Run: headless pygame with SDL's dummy video driver; simulated clock (each Clock.tick advances the game by its frame time, no real sleeping); random seed 0; keys injected as events and as key.get_pressed() state; no mouse input.
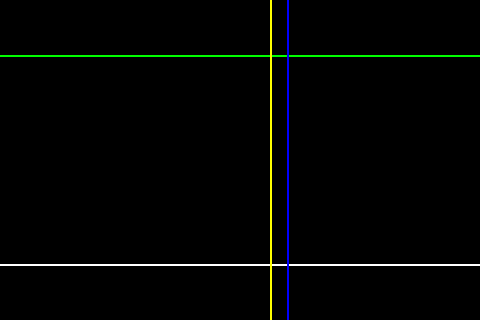
Frame 1 of 4 · flips 1–60 · no input
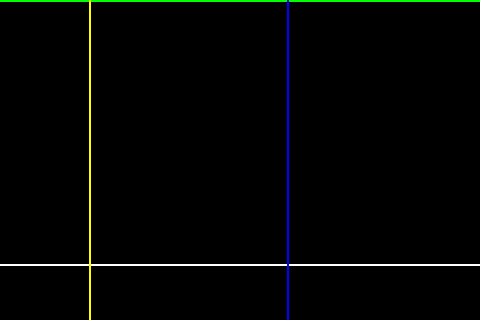
Frame 2 of 4 · flips 61–180 · tapped SPACE, RETURN · held RIGHT (→), D
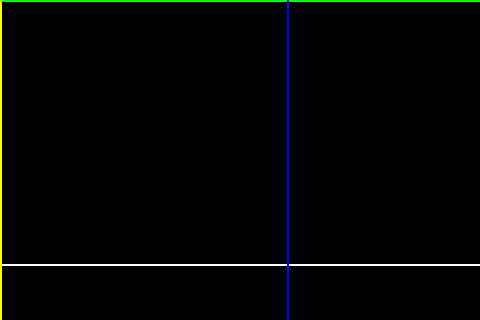
Frame 3 of 4 · flips 181–300 · held DOWN (↓), S
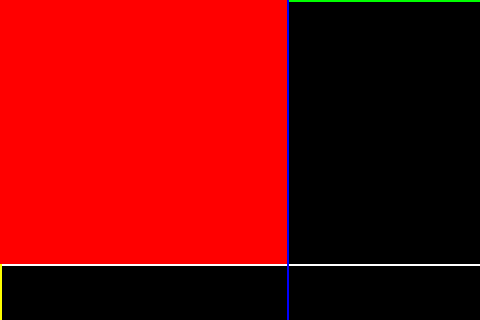
Frame 4 of 4 · flips 301–420 · held LEFT (←), A, UP (↑), W

The pygame program that drew these frames:

import pygame
import random

# Initialize Pygame
pygame.init()

# Screen dimensions (adjust as needed)
WIDTH = 480  # Example
HEIGHT = 320 # Example
screen = pygame.display.set_mode((WIDTH, HEIGHT))
pygame.display.set_caption("Moving Lines and Blinking Rectangle")

# Colors
WHITE = (255, 255, 255)
GREEN = (0, 255, 0)
BLUE = (0, 0, 255)
YELLOW = (255, 255, 0)
RED = (255, 0, 0)
BLACK = (0, 0, 0)

# --- Line Class ---
class Line:
    def __init__(self, x1, y1, x2, y2, color):
        self.x1 = x1
        self.y1 = y1
        self.x2 = x2
        self.y2 = y2
        self.color = color
        self.speed = 5
        self.direction = 1
        self.target_x = 0
        self.target_y = 0
        self.stopped = False
        self.start_delay = 0

    def move(self):
        if not self.stopped:
            if self.x1 == self.x2: # Vertical line
                self.x1 += self.speed * self.direction
                self.x2 = self.x1
                if abs(self.x1 - self.target_x) < self.speed:
                    self.x1 = self.target_x
                    self.x2 = self.target_x
                    self.stopped = True
            else: # Horizontal line
                self.y1 += self.speed * self.direction
                self.y2 = self.y1
                if abs(self.y1 - self.target_y) < self.speed:
                    self.y1 = self.target_y
                    self.y2 = self.target_y
                    self.stopped = True
            
            if self.x1 == self.x2: # Vertical line
                if self.x1 <= 0:
                    self.x1 = 0
                    self.x2 = 0
                    self.direction = 1
                elif self.x1 >= WIDTH - 1:
                    self.x1 = WIDTH - 1
                    self.x2 = WIDTH - 1
                    self.direction = -1
            else: # Horizontal line
                if self.y1 <= 0:
                    self.y1 = 0
                    self.y2 = 0
                    self.direction = 1
                elif self.y1 >= HEIGHT - 1:
                    self.y1 = HEIGHT - 1
                    self.y2 = HEIGHT - 1
                    self.direction = -1

    def draw(self, screen):
        pygame.draw.line(screen, self.color, (self.x1, self.y1), (self.x2, self.y2), 2)

# --- Create Lines ---
line1 = Line(0, 0, WIDTH - 1, 0, WHITE)
line1.target_y = random.randint(int(HEIGHT * 0.15), int(HEIGHT * 0.85))

line2 = Line(0, 0, WIDTH - 1, 0, GREEN)
line2.start_delay = random.uniform(0, 2)

line3 = Line(0, 0, 0, HEIGHT - 1, BLUE)
line3.target_x = random.randint(int(WIDTH * 0.15), int(WIDTH * 0.85))

line4 = Line(0, 0, 0, HEIGHT - 1, YELLOW)
line4.start_delay = random.uniform(0, 2)

lines = [line1, line2, line3, line4]
lines_stopped = False
start_time = pygame.time.get_ticks()

# Blinking Rectangle Variables
blinking = False
blink_start_time = 0
blink_duration = 0
blink_interval = 0.5  # Seconds between blink on/off
last_blink_toggle = 0
rectangle_visible = False
rectangle_rect = pygame.Rect(0, 0, 0, 0) # Initialize

# Game loop
running = True
while running:
    for event in pygame.event.get():
        if event.type == pygame.QUIT:
            running = False

    current_time = pygame.time.get_ticks()
    elapsed_time = (current_time - start_time) / 1000

    # Clear the screen
    screen.fill(BLACK)

    # --- Update and Draw Lines ---
    all_stopped = True
    for i, line_obj in enumerate(lines):
        if i == 1 and elapsed_time <= line_obj.start_delay:
            continue
        if i == 3 and elapsed_time <= line_obj.start_delay:
            continue

        line_obj.move()
        line_obj.draw(screen)
        if not line_obj.stopped:
            all_stopped = False
        elif i == 1 and not line2.target_y:
            line2.target_y = line1.target_y + random.randint(-int(HEIGHT * 0.05), int(HEIGHT * 0.05))
            line2.target_y = max(int(HEIGHT * 0.15), min(int(HEIGHT * 0.85), line2.target_y))
        elif i == 3 and not line4.target_x:
            line4.target_x = line3.target_x + random.randint(-int(WIDTH * 0.05), int(WIDTH * 0.05))
            line4.target_x = max(int(WIDTH * 0.15), min(int(WIDTH * 0.85), line4.target_x))

    # --- Check if all lines have stopped and initiate blinking ---
    if all_stopped and not blinking and elapsed_time > max(line2.start_delay, line4.start_delay):
        blinking = True
        blink_start_time = current_time
        blink_duration = random.uniform(2, 15)
        last_blink_toggle = current_time
        rectangle_visible = True

        # Calculate rectangle coordinates
        min_x = min(line3.x1, line4.x1)
        max_x = max(line3.x1, line4.x1)
        min_y = min(line1.y1, line2.y1)
        max_y = max(line1.y1, line2.y1)
        rectangle_rect = pygame.Rect(min_x, min_y, max_x - min_x, max_y - min_y)

    # --- Handle Blinking ---
    if blinking:
        blink_elapsed = (current_time - blink_start_time) / 1000
        if blink_elapsed < blink_duration:
            if (current_time - last_blink_toggle) / 1000 >= blink_interval:
                rectangle_visible = not rectangle_visible
                last_blink_toggle = current_time

            if rectangle_visible:
                pygame.draw.rect(screen, RED, rectangle_rect)
        else:
            blinking = False

    # Update the display
    pygame.display.flip()

    # Control frame rate
    pygame.time.Clock().tick(60)

pygame.quit()
